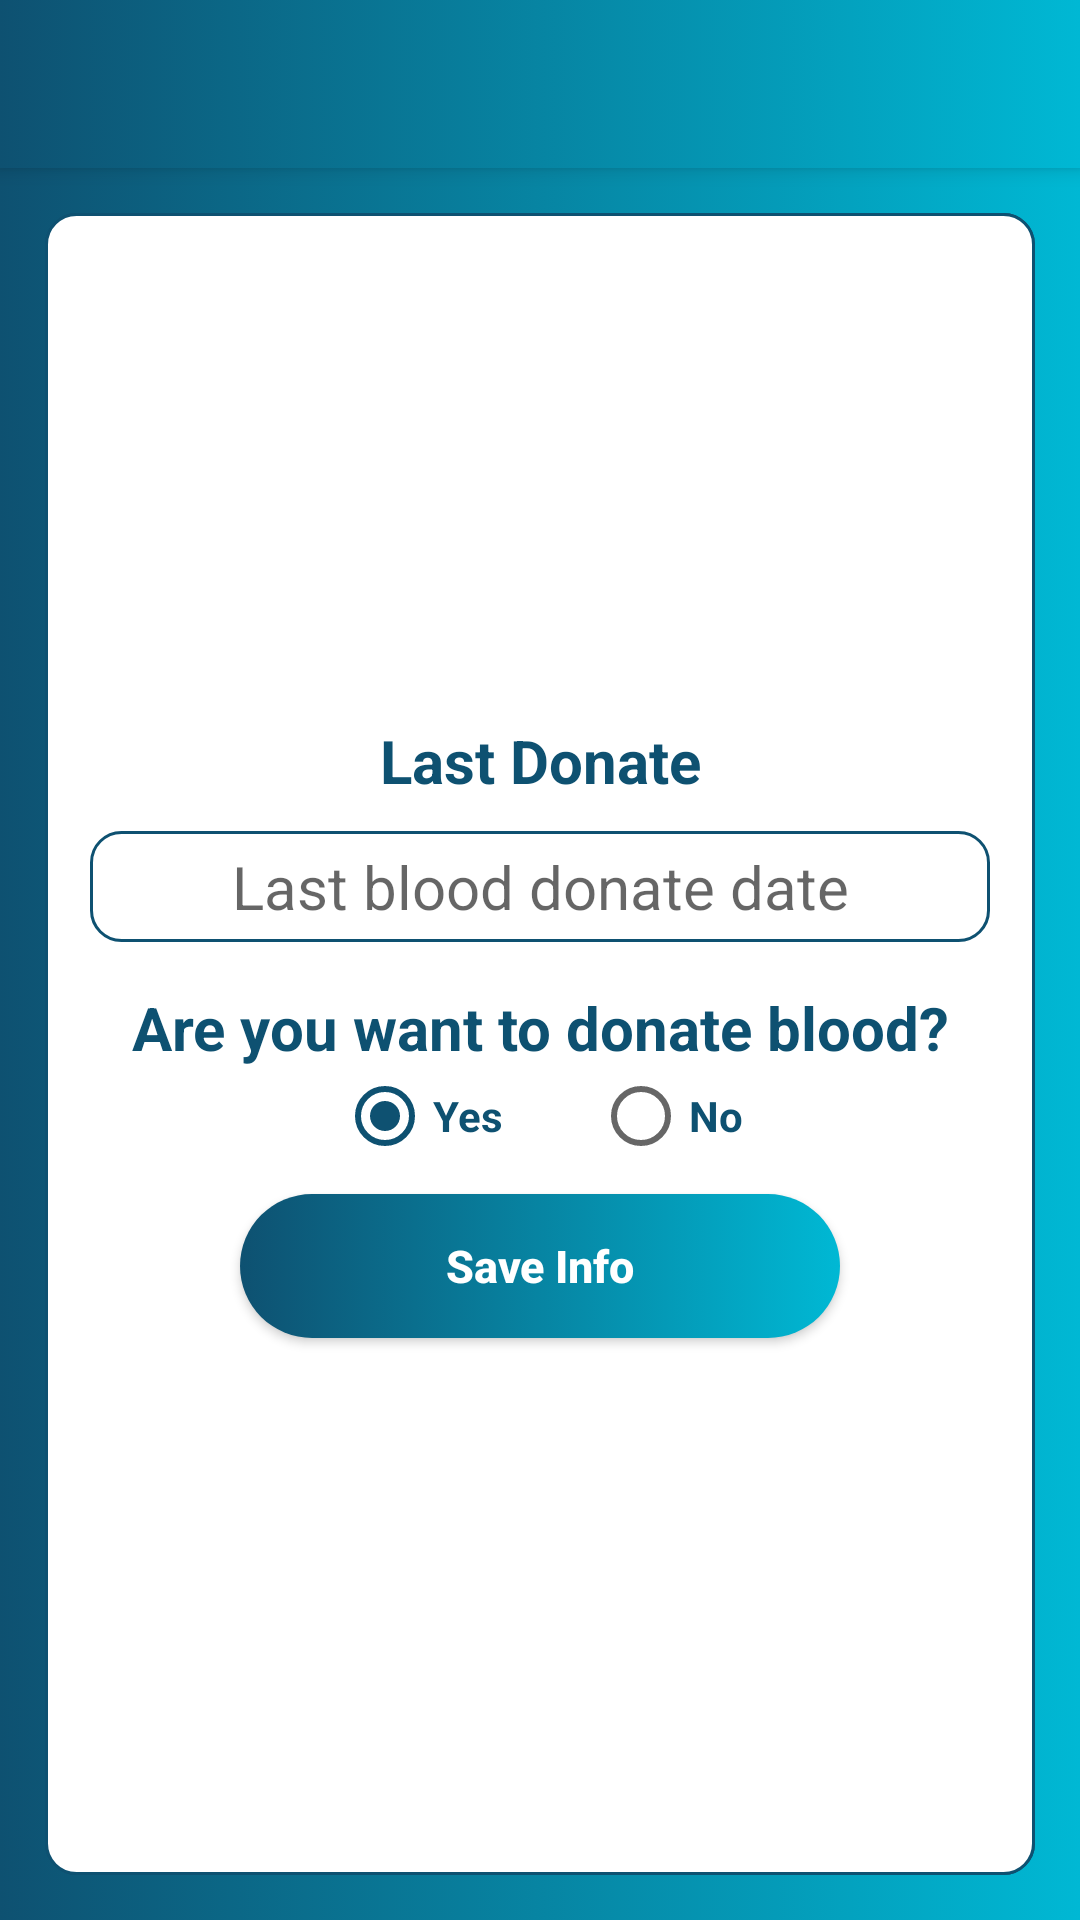

The Android layout XML behind this screen, and the referenced resources:
<!-- AndroidManifest.xml: application theme AppTheme -->
<!-- res/layout/activity_bloodinfo.xml -->
<?xml version="1.0" encoding="utf-8"?>
<LinearLayout xmlns:android="http://schemas.android.com/apk/res/android"
    xmlns:app="http://schemas.android.com/apk/res-auto"
    xmlns:tools="http://schemas.android.com/tools"
    android:layout_width="match_parent"
    android:layout_height="match_parent"
    android:orientation="vertical"
    android:background="@drawable/background_gardian"
    tools:context=".bloodinfo">



    <androidx.appcompat.widget.Toolbar
        android:id="@+id/toolbar"
        android:layout_width="match_parent"
        android:layout_height="?attr/actionBarSize"
        android:background="@drawable/background_gardian"
        android:elevation="4dp"
        android:theme="@style/ThemeOverlay.AppCompat.Dark.ActionBar"
        app:popupTheme="@style/ThemeOverlay.AppCompat.Dark"

        />

    <LinearLayout
        android:layout_width="match_parent"
        android:layout_height="match_parent"
        android:layout_margin="15dp"

        android:background="@drawable/sampleboxborderinred">




        <LinearLayout
            android:layout_width="match_parent"
            android:layout_height="match_parent"
            android:gravity="center"

            android:background="@drawable/sampleboxborderinred"
            android:layout_gravity="center"

            android:orientation="vertical">



            <TextView
                android:layout_width="match_parent"
                android:layout_height="wrap_content"
                android:text="Last Donate"
                android:textColor="@color/colorPrimary"
                android:layout_gravity="center"
                android:textAlignment="center"
                android:textStyle="bold"
                android:layout_marginTop="0dp"
                android:layout_marginBottom="0dp"
                android:textSize="20sp"/>




            <EditText
                android:id="@+id/lastblooddonate"
                android:layout_width="match_parent"
                android:layout_height="wrap_content"
                android:layout_gravity="center"
                android:textSize="20sp"
                android:hint="Last blood donate date"
                android:textAlignment="center"
                android:background="@drawable/sampleboxborderinred"
                android:padding="5dp"
                android:inputType="text"
                android:layout_marginBottom="5dp"
                android:layout_marginLeft="15dp"
                android:layout_marginRight="15dp"
                android:layout_marginTop="10dp"
                />


     








            <TextView
                android:layout_width="match_parent"
                android:layout_height="wrap_content"
                android:text="Are you want to donate blood?"
                android:textColor="@color/colorPrimary"
                android:layout_gravity="center"
                android:textAlignment="center"
                android:textStyle="bold"
                android:layout_marginTop="10dp"
                android:layout_marginBottom="0dp"
                android:textSize="20sp"/>




            <RadioGroup
                android:id="@+id/radiobtn"
                android:layout_width="wrap_content"
                android:layout_height="wrap_content"
                android:orientation="horizontal"
                android:layout_gravity="center"
                android:gravity="center"
                >

                <RadioButton
                    android:id="@+id/yesid"
                    android:layout_width="wrap_content"
                    android:layout_height="wrap_content"
                    android:textColor="@color/colorPrimary"
                    android:textStyle="bold"
                    android:text="Yes"
                    android:checked="true"
                    android:layout_marginRight="30dp"/>
                <RadioButton
                    android:id="@+id/noid"
                    android:layout_width="wrap_content"
                    android:layout_height="wrap_content"
                    android:textColor="@color/colorPrimary"
                    android:textStyle="bold"
                    android:text="No"/>

            </RadioGroup>


            <Button
                android:id="@+id/submitYourInfo"
                android:layout_width="200dp"
                android:layout_height="wrap_content"
                android:text="Save Info"
                android:textColor="#fff"
                android:background="@drawable/btn_gardian"
                android:textAlignment="center"
                android:layout_margin="10dp"
                android:textSize="15dp"
                android:layout_gravity="center"
                android:gravity="center"
                android:textStyle="bold"
                android:padding="7dp"
                android:textAllCaps="false"/>



        </LinearLayout>


    </LinearLayout>



</LinearLayout>
<!-- resources referenced by this layout -->
<resources>
  <color name="colorPrimary">#0E5171</color>
  <!-- drawable background_gardian (drawable) -->
  <?xml version="1.0" encoding="utf-8"?>
  <selector xmlns:android="http://schemas.android.com/apk/res/android">
  
  
  
      <item>
          <shape>
              <solid android:color="@color/colorPrimary"/>
              <stroke android:color="@color/colorPrimary" android:width="0dp"/>
              <gradient android:startColor="#00B8D4" android:endColor="@color/crd6" android:type="linear" android:gradientRadius="30dp" android:angle="180"/>
          </shape>
      </item>
  
  </selector>
  <!-- drawable btn_gardian (drawable) -->
  <?xml version="1.0" encoding="utf-8"?>
  <selector xmlns:android="http://schemas.android.com/apk/res/android">
  
      <item android:state_pressed="true">
          <shape>
              <corners android:radius="25dp"/>
              <solid android:color="@color/colorPrimary"/>
              <stroke android:color="@color/colorPrimary" android:width="0dp"/>
              <gradient android:startColor="#00B8D4" android:endColor="@color/crd6" android:type="linear" android:gradientRadius="30dp" android:angle="180"/>
  
          </shape>
      </item>
  
  
      <item>
          <shape>
              <corners android:radius="25dp"/>
              <solid android:color="@color/colorPrimary"/>
              <stroke android:color="@color/colorPrimary" android:width="0dp"/>
              <gradient android:startColor="#00B8D4" android:endColor="@color/crd6" android:type="linear" android:gradientRadius="30dp" android:angle="180"/>
  
          </shape>
      </item>
  
  </selector>
  <!-- drawable sampleboxborderinred (drawable) -->
  <?xml version="1.0" encoding="utf-8"?>
  <shape xmlns:android="http://schemas.android.com/apk/res/android" android:shape="rectangle">
      <corners android:radius="10dp"/>
      <solid android:color="#FFFFFF"/>
      <stroke android:color="@color/colorPrimary" android:width="1dp"/>
  </shape>
  <style name="AppTheme" parent="Theme.AppCompat.Light.DarkActionBar">
          
          <item name="colorPrimary">@color/colorPrimary</item>
          <item name="colorPrimaryDark">@color/colorPrimaryDark</item>
          <item name="colorAccent">@color/colorAccent</item>
          <item name="android:navigationBarColor">@color/colorPrimary</item>
      </style>
  <color name="crd6">#0E5171</color>
  <color name="colorPrimaryDark">#0B5071</color>
  <color name="colorAccent">#0E5171</color>
</resources>
